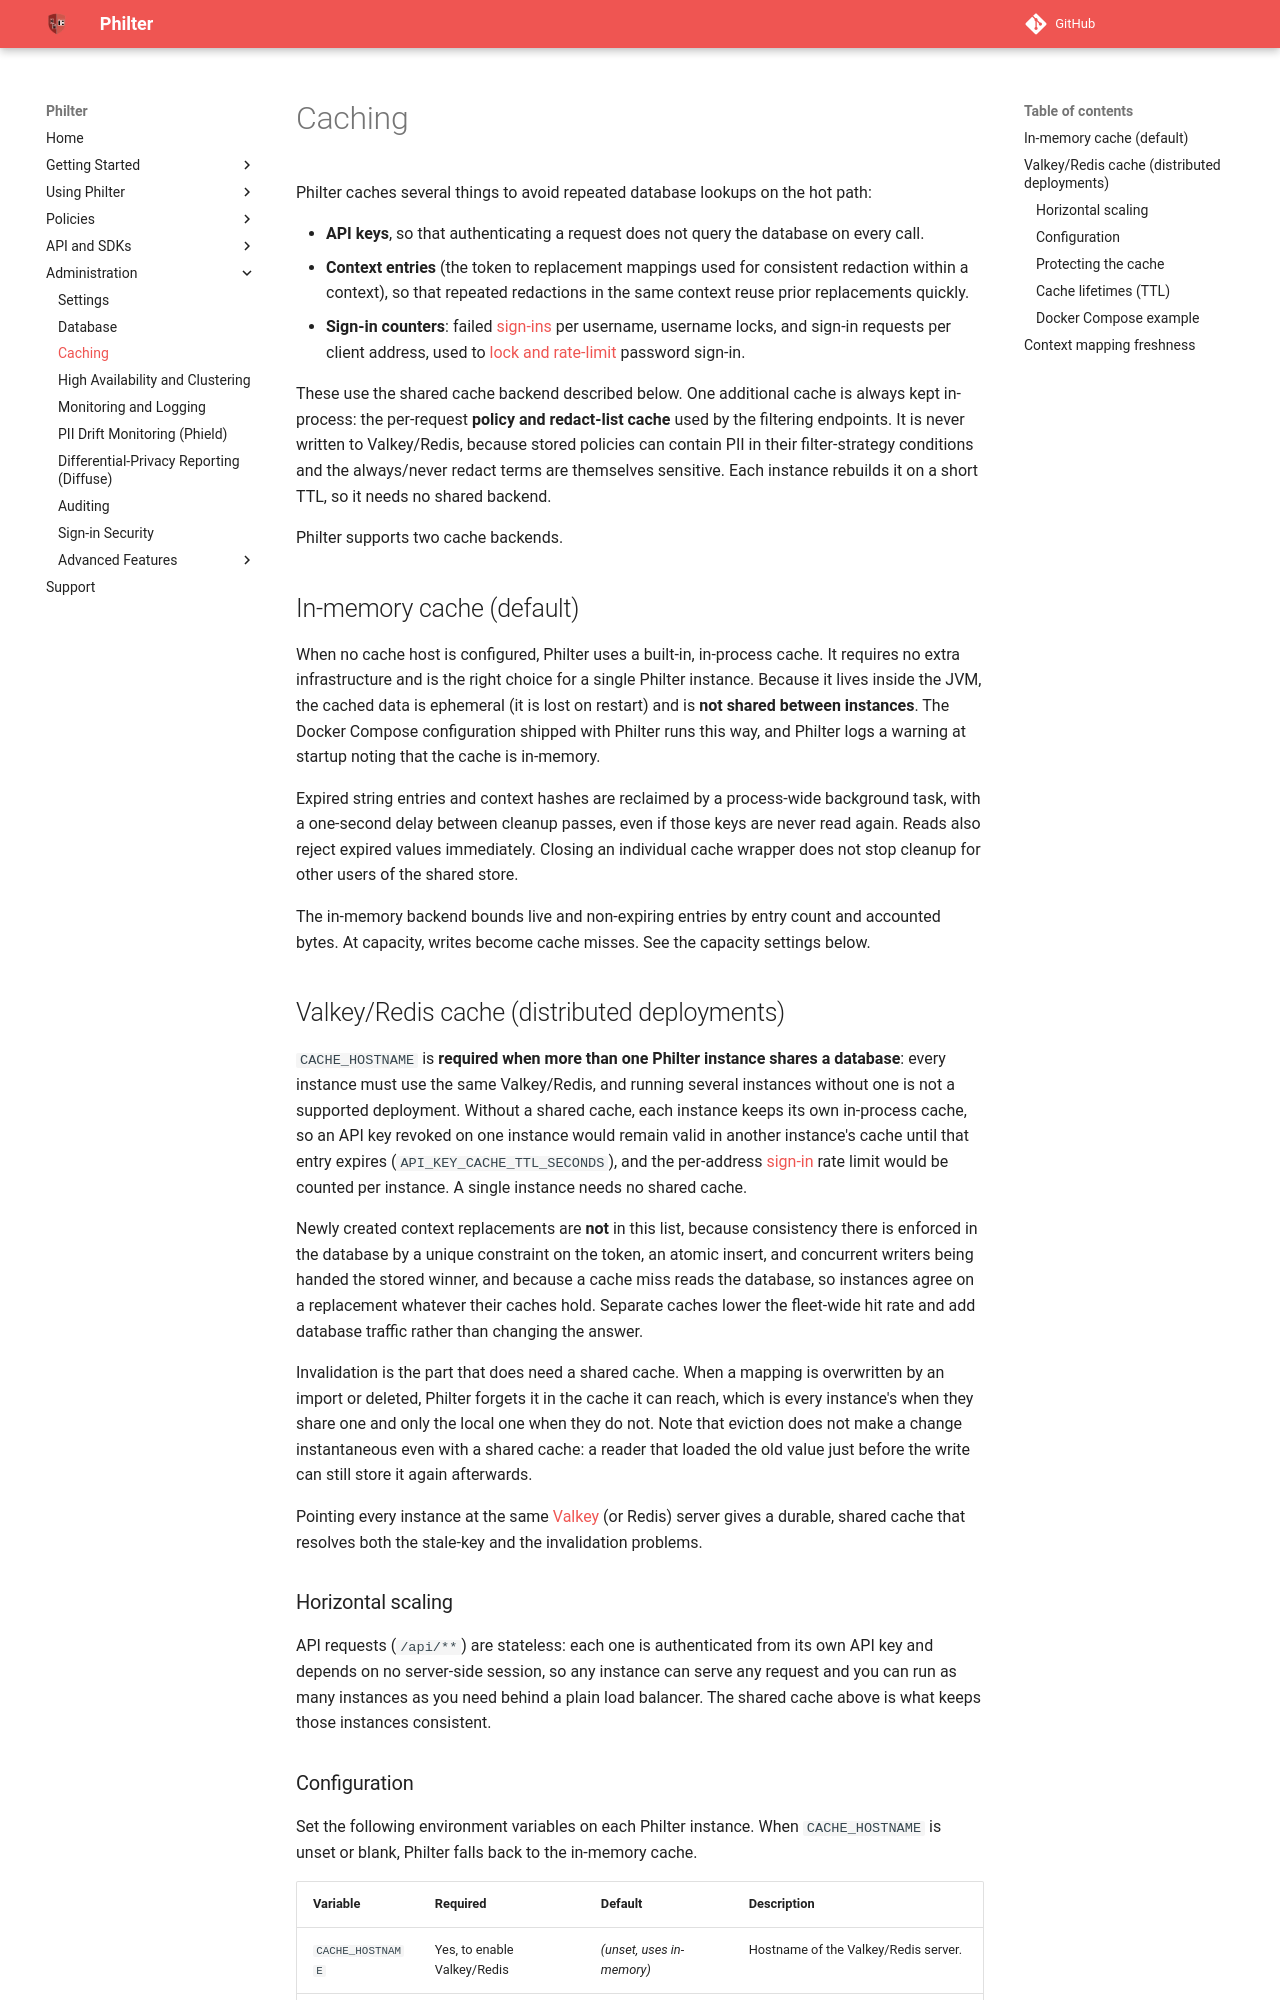

repository: philterd/philter · page: 4.0.0/caching.html · generator: mkdocs

# Caching

Philter caches several things to avoid repeated database lookups on the hot path:

* **API keys**, so that authenticating a request does not query the database on every call.
* **Context entries** (the token to replacement mappings used for consistent redaction within a context), so that repeated redactions in the same context reuse prior replacements quickly.
* **Sign-in counters**: failed [sign-ins](api_and_sdks/api/sign_in_api.md) per username, username locks, and sign-in requests per client address, used to [lock and rate-limit](api_and_sdks/api/sign_in_api.md#lockout-and-rate-limiting) password sign-in.

These use the shared cache backend described below. One additional cache is always kept in-process: the per-request **policy and redact-list cache** used by the filtering endpoints. It is never written to Valkey/Redis, because stored policies can contain PII in their filter-strategy conditions and the always/never redact terms are themselves sensitive. Each instance rebuilds it on a short TTL, so it needs no shared backend.

Philter supports two cache backends.

## In-memory cache (default)

When no cache host is configured, Philter uses a built-in, in-process cache. It requires no extra infrastructure and is the right choice for a single Philter instance. Because it lives inside the JVM, the cached data is ephemeral (it is lost on restart) and is **not shared between instances**. The Docker Compose configuration shipped with Philter runs this way, and Philter logs a warning at startup noting that the cache is in-memory.

Expired string entries and context hashes are reclaimed by a process-wide background
task, with a one-second delay between cleanup passes, even if those keys are never read again.
Reads also reject expired values immediately. Closing an individual cache wrapper does not stop
cleanup for other users of the shared store.

The in-memory backend bounds live and non-expiring entries by entry count and accounted bytes. At capacity, writes become cache misses. See the capacity settings below.

## Valkey/Redis cache (distributed deployments)

`CACHE_HOSTNAME` is **required when more than one Philter instance shares a database**: every instance must use the same Valkey/Redis, and running several instances without one is not a supported deployment. Without a shared cache, each instance keeps its own in-process cache, so an API key revoked on one instance would remain valid in another instance's cache until that entry expires (`API_KEY_CACHE_TTL_SECONDS`), and the per-address [sign-in](sign_in_security.md#lockout-and-rate-limiting) rate limit would be counted per instance. A single instance needs no shared cache.

Newly created context replacements are **not** in this list, because consistency there is enforced in
the database by a unique constraint on the token, an atomic insert, and concurrent writers being handed the stored
winner, and because a cache miss reads the database, so instances agree on a replacement whatever their caches
hold. Separate caches lower the fleet-wide hit rate and add database traffic rather than changing the answer.

Invalidation is the part that does need a shared cache. When a mapping is overwritten by an import or
deleted, Philter forgets it in the cache it can reach, which is every instance's when they share one and
only the local one when they do not. Note that eviction does not make a change instantaneous even with a
shared cache: a reader that loaded the old value just before the write can still store it again afterwards.

Pointing every instance at the same [Valkey](https://valkey.io/) (or Redis) server gives a durable, shared
cache that resolves both the stale-key and the invalidation problems.

### Horizontal scaling

API requests (`/api/**`) are stateless: each one is authenticated from its own API key and depends on no server-side session, so any instance can serve any request and you can run as many instances as you need behind a plain load balancer. The shared cache above is what keeps those instances consistent.
